Run: headless pygame with SDL's dummy video driver; simulated clock (each Clock.tick advances the game by its frame time, no real sleeping); random seed 0; keys injected as events and as key.get_pressed() state; no mouse input; restart key RETURN tapped at the start of phases 3 and 4.
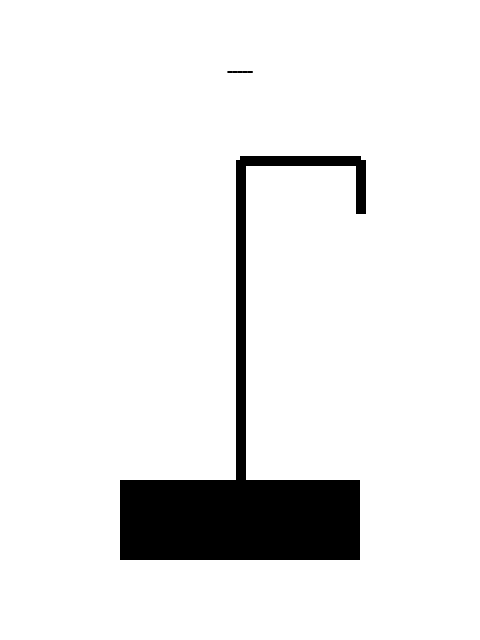
Frame 1 of 4 · flips 1–60 · no input
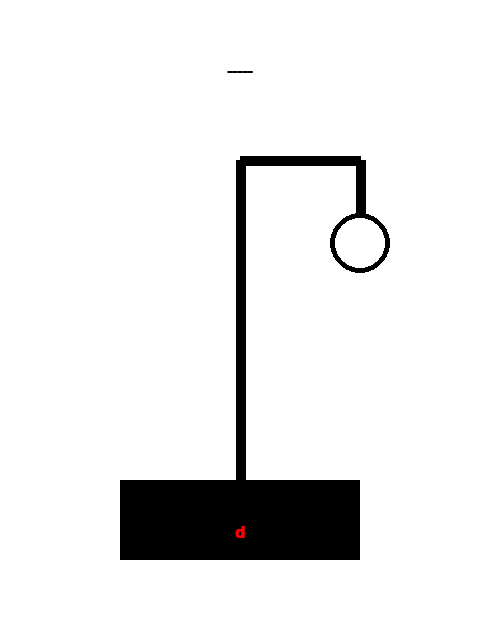
Frame 2 of 4 · flips 61–180 · tapped SPACE, RETURN · held RIGHT (→), D
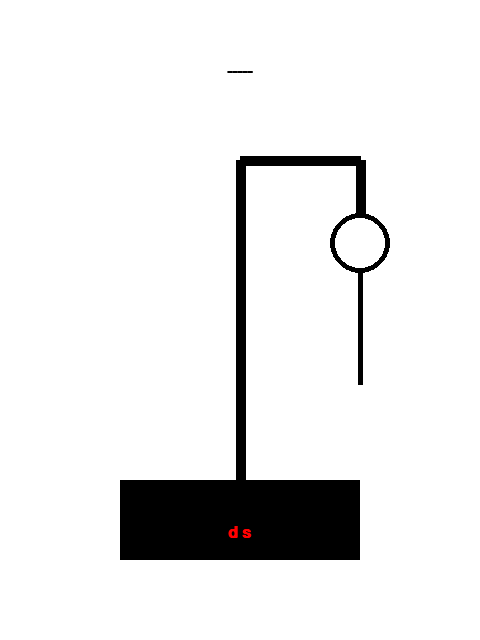
Frame 3 of 4 · flips 181–300 · tapped RETURN · held DOWN (↓), S
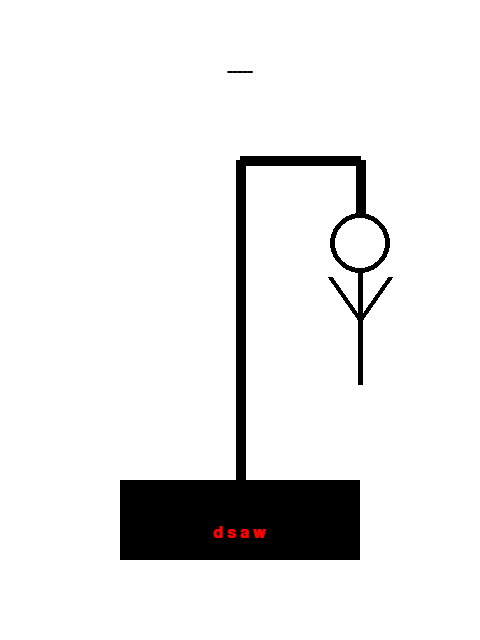
Frame 4 of 4 · flips 301–420 · tapped RETURN · held LEFT (←), A, UP (↑), W

The pygame program that drew these frames:

'''
Student Name: Amitva Pal
Game title: HangMan
Period: 6
Features of Game: Guessing Game
'''

import pygame, sys,random                                      #pulls in the special code functions for pygame
pygame.init()                                           #initialize game engine

w=480                                                   #Open and set window size
h=640                                                  #must code graphics to auto resize based on window size
size=(w,h)
surface = pygame.display.set_mode(size)

pygame.display.set_caption("Stickman")          #set window title

#declare global variables here

BLACK    = (   0,   0,   0)                             #Color Constants 
WHITE    = ( 255, 255, 255)
GREEN    = (   0, 255,   0)
RED      = ( 255,   0,   0)
BLUE     = (   0,   0, 255)

#other global variables (WARNING: use sparingly):


def showMessage(words,  size, xValue,yValue,color, bg=None):
   font = pygame.font.SysFont("Consolas", size, True,False)
   text = font.render(words, True, color, bg)

   #centering the text, must get bounding box
   tbounds= text.get_rect()

   #center text in middle of screen
   tbounds.center= (xValue,yValue)  

   return text, tbounds


def wordDisplay():
   pygame.draw.rect(surface,BLACK,(w/4, 3*h/4, w/2, h/8),0)
   


def getMysteryWord():
   wordList = ["concatenation", "programming", "python", "function", "computer", "binary", "logic", "loop","statement"]
   return random.choice(wordList)

def isValidLetter(letter,used):
   if len(letter)!=1:
      print("Invalid letter entered")
      return False
   if letter>"z" or letter<"a":
      print("Invalid letter entered")
      return False
   if letter in used:
      print("You have alredy chosen this letter")
      return False
   return True


def updateUserWord(getMysteryWord,usedLetters):
   result = ""
   for ch in getMysteryWord:
      if ch in usedLetters:
         result+=ch
      else:
         result+="-"
   return result

def drawGallows():
   pygame.draw.rect(surface,BLACK,(w/4, 3*h/4, w/2, h/8),0)
   point=[(w/2, 3*h/4), (w/2, h/4), (3*w/4, h/4), (3*w/4, h/3)]
   pygame.draw.lines(surface, BLACK, False, point, 10)

   
def drawHead():
   pygame.draw.ellipse(surface, BLACK,(11*w/16, h/3, w/8, w/8),5)

def drawBody():
   pygame.draw.line(surface,BLACK ,[3*w/4, h/3+w/8], [3*w/4, 3*h/5],5)


def drawLArm():
   pygame.draw.line(surface, BLACK, [3*w/4, h/2], [11*w/16, 6.5*h/15],5)

def drawRArm():
   pygame.draw.line(surface, BLACK, [3*w/4, h/2], [13*w/16, 6.5*h/15],5)

def drawLLeg():
   pygame.draw.line(surface, BLACK, [.67*w, .7*h], [12*w/16, 9*h/15],5)

def drawRLeg():
   pygame.draw.line(surface,BLACK, [.84*w, .7*h], [12*w/16, 9*h/15],5)

def drawHangman(userMisses):
   drawGallows()
   if userMisses >= 1:
      drawHead()
   if userMisses >= 2:
      drawBody()
   if userMisses>=3:
      drawLArm()
   if userMisses>=4:
      drawRArm()
   if userMisses>=5:
      drawLLeg()
   if userMisses>=6:
      drawRLeg()
      
def drawScreen(userWord, userMisses, getMysteryWord,usedLetters ):
   drawHangman(userMisses)
   textImage, textBounds = showMessage(userWord, 24, w/2, h/9, BLACK)
   surface.blit(textImage, textBounds)
   usedText, usedBounds = showMessage(" ".join(usedLetters), 24, w/2, h/1.2, RED)
   surface.blit(usedText,usedBounds)
   mysteryWord = getMysteryWord()
   if userMisses==6:
      
      looseText,looseBounds = showMessage("You Lost", 30, w/2, h/2, BLUE)
      surface.blit(looseText,looseBounds)
      againText,againBounds = showMessage("Would you like to play again?(Press Enter to play)", 15, w/2, h/1.8, BLUE)
      surface.blit(againText, againBounds)
   elif userWord==mysteryWord:
      wintext,winBounds = showMessage("YOU WIN GG!!! Would you like to play again", 20, w/2, h/2,GREEN )
      surface.blit(wintext,winBounds)
   
      

#clock = pygame.time.Clock()                            # Manage timing for screen updates
                                                        # Uncomment when timing/animation is needed


#Program helper functions:





# -------- Main Program Loop -----------
def main():
   gameInPlay = True
   numWrong = 0
   mysteryWord = getMysteryWord()
   userWord = "-"*len(mysteryWord)
   letterEntered = ""
   usedLetters = []
   print("Lets play Hangman!\n\n")
   print(userWord)
   #every program should have a main function
                                                        #other functions go above main
    
    #declare local game variables here 
    
    
   while (True):
        
      for event in pygame.event.get():                #get all events in the last 1/60 sec & process them
            
         if ( event.type == pygame.QUIT or (event.type==pygame.KEYDOWN and event.key==pygame.K_ESCAPE)):
               pygame.quit();                          #for ending the game & closing window
               sys.exit();
               
         if (event.type==pygame.KEYDOWN and gameInPlay):
            letterEntered =(event.unicode).lower()

            if(isValidLetter(letterEntered, usedLetters)):
               usedLetters.append(letterEntered)
               if letterEntered not in mysteryWord:
                  numWrong+=1
               userWord = updateUserWord(mysteryWord, usedLetters)
               # test game over-loss
               if numWrong == 6:
                  gameInPlay=False
               # test game over-win
               if mysteryWord==userWord:
                  gameInPlay=False
         if (event.type==pygame.KEYDOWN and gameInPlay==False and event.key==pygame.K_RETURN):
            gameInPlay = True
            numWrong = 0
            mysteryWord = getMysteryWord()
            userWord = "-"*len(mysteryWord)
            letterEntered = ""
            usedLetters = []               
              
           
           
           
      
      surface.fill(WHITE)                             #set background color
        
        #drawing code goes here
      drawScreen(userWord, numWrong, getMysteryWord,usedLetters)
     
      
        #clock.tick(60)                                  #Change FPS - frames per sec- when animating
      pygame.display.update()                          #updates the screen- usually in main
        
        
        
            
main()                                                   #this calls the main function to run the program
